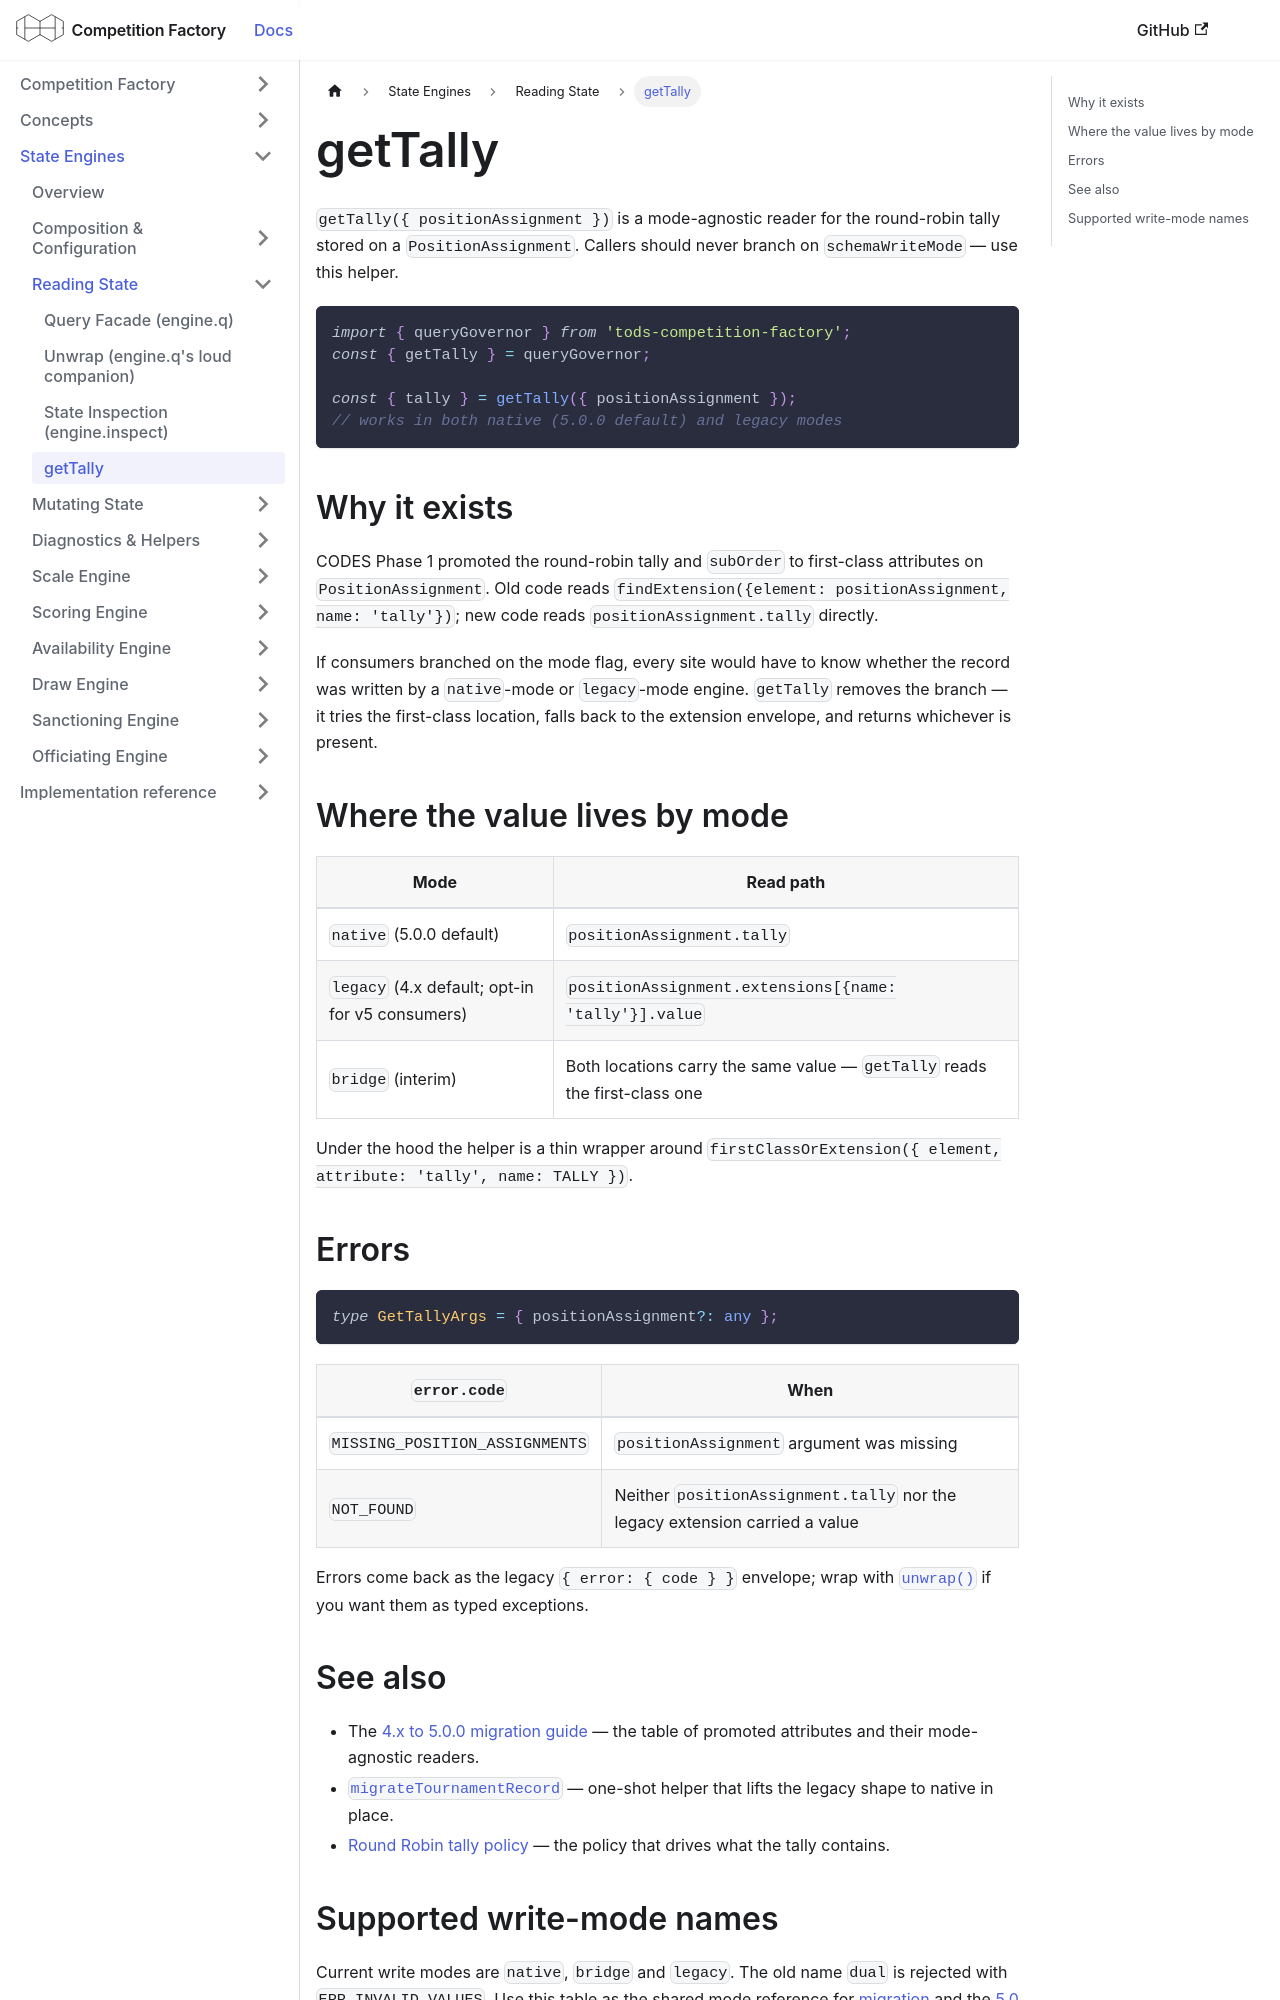

repository: CourtHive/competition-factory · page: docs/engines/get-tally/index.html · generator: docusaurus

---
title: getTally
---

`getTally({ positionAssignment })` is a mode-agnostic reader for the round-robin tally stored on a `PositionAssignment`. Callers should never branch on `schemaWriteMode` — use this helper.

```ts
import { queryGovernor } from 'tods-competition-factory';
const { getTally } = queryGovernor;

const { tally } = getTally({ positionAssignment });
// works in both native (5.0.0 default) and legacy modes
```

## Why it exists

CODES Phase 1 promoted the round-robin tally and `subOrder` to first-class attributes on `PositionAssignment`. Old code reads `findExtension({element: positionAssignment, name: 'tally'})`; new code reads `positionAssignment.tally` directly.

If consumers branched on the mode flag, every site would have to know whether the record was written by a `native`-mode or `legacy`-mode engine. `getTally` removes the branch — it tries the first-class location, falls back to the extension envelope, and returns whichever is present.

## Where the value lives by mode

| Mode                                            | Read path                                                                  |
| ----------------------------------------------- | -------------------------------------------------------------------------- |
| `native` (5.0.0 default)                        | `positionAssignment.tally`                                                 |
| `legacy` (4.x default; opt-in for v5 consumers) | `positionAssignment.extensions[{name: 'tally'}].value`                     |
| `bridge` (interim)                              | Both locations carry the same value — `getTally` reads the first-class one |

Under the hood the helper is a thin wrapper around `firstClassOrExtension({ element, attribute: 'tally', name: TALLY })`.

## Errors

```ts
type GetTallyArgs = { positionAssignment?: any };
```

| `error.code`                   | When                                                                        |
| ------------------------------ | --------------------------------------------------------------------------- |
| `MISSING_POSITION_ASSIGNMENTS` | `positionAssignment` argument was missing                                   |
| `NOT_FOUND`                    | Neither `positionAssignment.tally` nor the legacy extension carried a value |

Errors come back as the legacy `{ error: { code } }` envelope; wrap with [`unwrap()`](./unwrap.md) if you want them as typed exceptions.

## See also

- The [4.x to 5.0.0 migration guide](../migration-5.0.0) — the table of promoted attributes and their mode-agnostic readers.
- [`migrateTournamentRecord`](./migrate-tournament-record.md) — one-shot helper that lifts the legacy shape to native in place.
- [Round Robin tally policy](../policies/roundRobinTallyPolicy.md) — the policy that drives what the tally contains.
